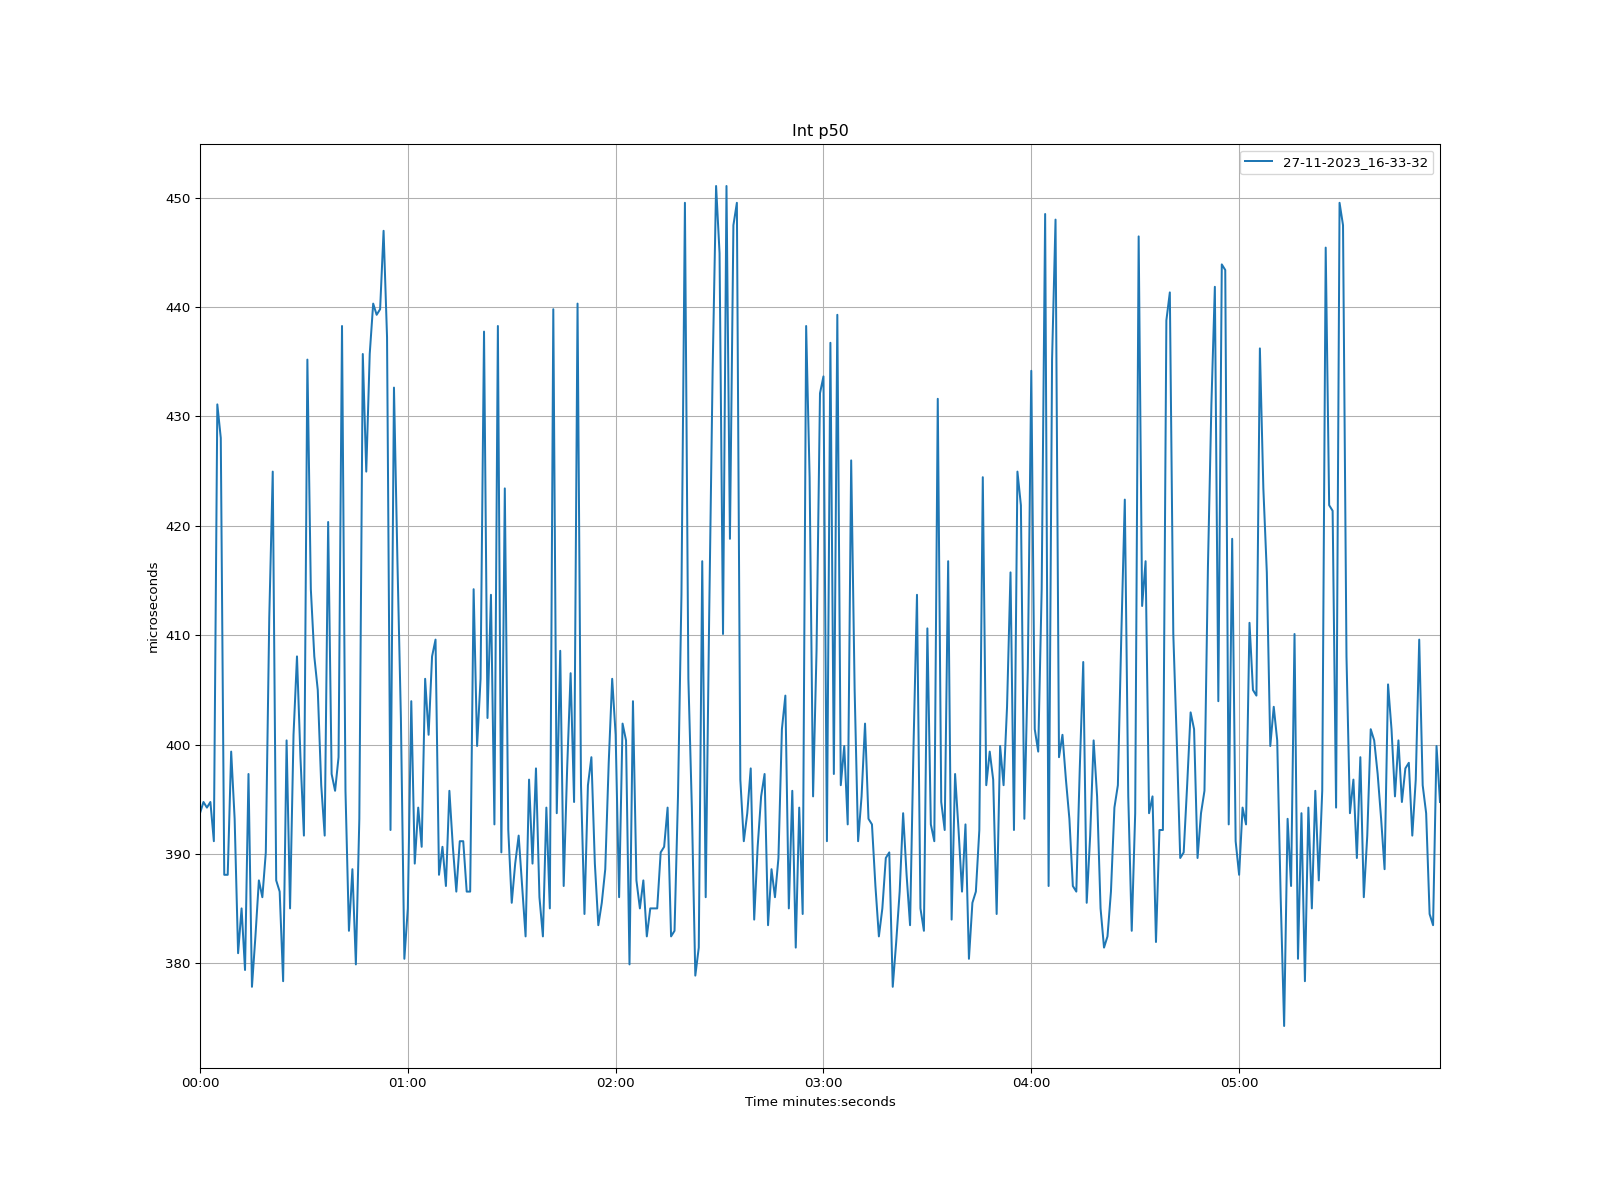

The data file committed next to this chart (first rows):
time, 27-11-2023_16-33-32
1970-01-01 00:00:00, 393.7
1970-01-01 00:00:01, 394.8
1970-01-01 00:00:02, 394.2
1970-01-01 00:00:03, 394.8
1970-01-01 00:00:04, 391.2
1970-01-01 00:00:05, 431.1
1970-01-01 00:00:06, 428
1970-01-01 00:00:07, 388.1
1970-01-01 00:00:08, 388.1
1970-01-01 00:00:09, 399.4
1970-01-01 00:00:10, 393.2
1970-01-01 00:00:11, 380.9
1970-01-01 00:00:12, 385
1970-01-01 00:00:13, 379.4
1970-01-01 00:00:14, 397.3
1970-01-01 00:00:15, 377.9
1970-01-01 00:00:16, 382.5
1970-01-01 00:00:17, 387.6
1970-01-01 00:00:18, 386
1970-01-01 00:00:19, 390.1
1970-01-01 00:00:20, 411.6
1970-01-01 00:00:21, 425
1970-01-01 00:00:22, 387.6
1970-01-01 00:00:23, 386.6
1970-01-01 00:00:24, 378.4
1970-01-01 00:00:25, 400.4
1970-01-01 00:00:26, 385
1970-01-01 00:00:27, 400.9
1970-01-01 00:00:28, 408.1
1970-01-01 00:00:29, 398.8
1970-01-01 00:00:30, 391.7
1970-01-01 00:00:31, 435.2
1970-01-01 00:00:32, 414.2
1970-01-01 00:00:33, 408.1
1970-01-01 00:00:34, 405
1970-01-01 00:00:35, 396.3
1970-01-01 00:00:36, 391.7
1970-01-01 00:00:37, 420.4
1970-01-01 00:00:38, 397.3
1970-01-01 00:00:39, 395.8
1970-01-01 00:00:40, 398.8
1970-01-01 00:00:41, 438.3
1970-01-01 00:00:42, 395.8
1970-01-01 00:00:43, 383
1970-01-01 00:00:44, 388.6
1970-01-01 00:00:45, 379.9
1970-01-01 00:00:46, 393.2
1970-01-01 00:00:47, 435.7
1970-01-01 00:00:48, 425
1970-01-01 00:00:49, 435.7
1970-01-01 00:00:50, 440.3
1970-01-01 00:00:51, 439.3
1970-01-01 00:00:52, 439.8
1970-01-01 00:00:53, 447
1970-01-01 00:00:54, 437.2
1970-01-01 00:00:55, 392.2
1970-01-01 00:00:56, 432.6
1970-01-01 00:00:57, 416.8
1970-01-01 00:00:58, 402.4
1970-01-01 00:00:59, 380.4
... 299 more rows
